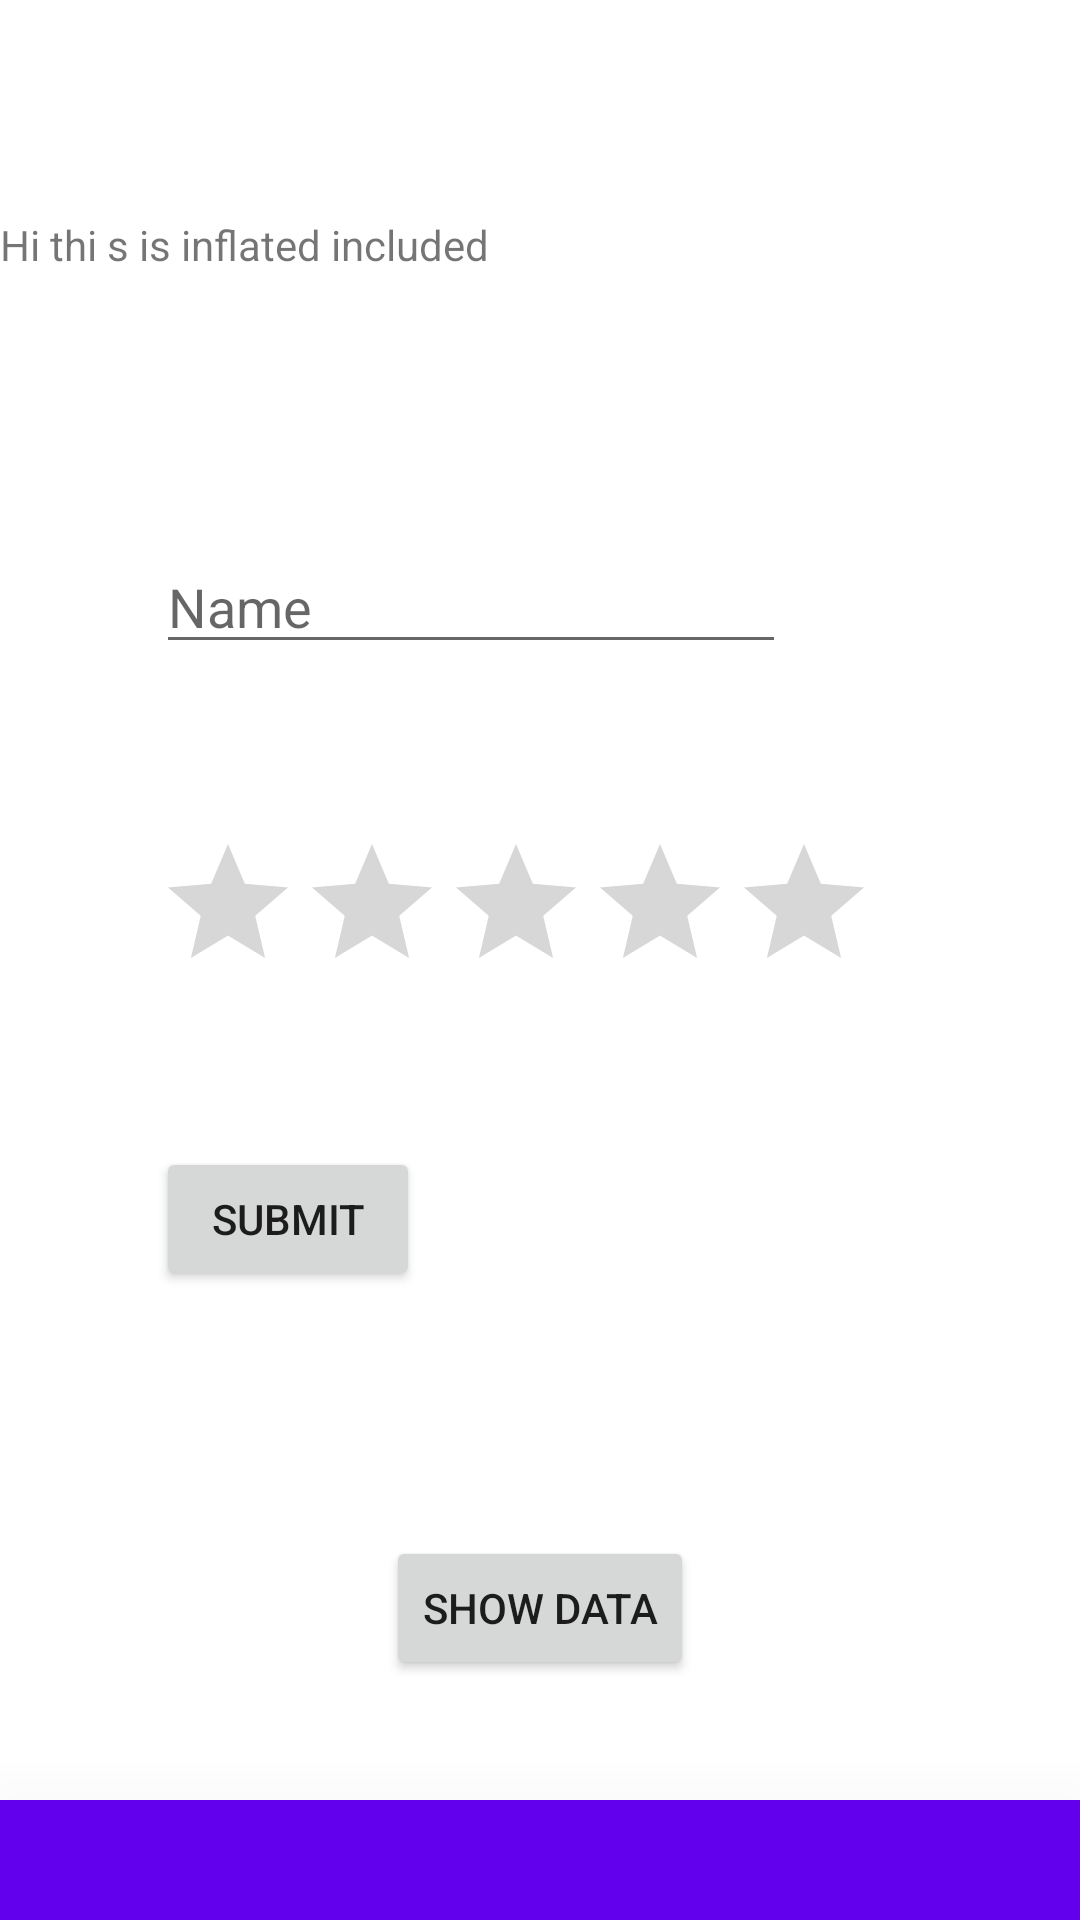

This screen was rendered from an Android layout file. Write that file and the resources it references.
<!-- AndroidManifest.xml: application theme Theme.Time -->
<!-- res/layout/activity_main.xml -->
<?xml version="1.0" encoding="utf-8"?>

<androidx.constraintlayout.widget.ConstraintLayout xmlns:android="http://schemas.android.com/apk/res/android"
    xmlns:app="http://schemas.android.com/apk/res-auto"
    xmlns:tools="http://schemas.android.com/tools"
    android:layout_width="match_parent"
    android:layout_height="match_parent"
    android:id="@+id/mainLayout"
    tools:context=".MainActivity">

    <include
        android:id="@+id/include"
        layout="@layout/head"
        android:layout_width="match_parent"
        android:layout_height="20dp"
        android:layout_marginTop="72dp"
        android:paddingTop="100dp"
        app:layout_constraintTop_toTopOf="parent"
        tools:layout_editor_absoluteX="16dp" />

    <EditText
        android:id="@+id/name"
        android:layout_width="wrap_content"
        android:layout_height="wrap_content"
        android:layout_marginStart="52dp"
        android:layout_marginTop="180dp"
        android:ems="10"
        android:inputType="textPersonName"
      android:hint="Name"
        app:layout_constraintStart_toStartOf="parent"
        app:layout_constraintTop_toTopOf="parent" />

    <RatingBar
        android:id="@+id/ratingBar"
        android:layout_width="wrap_content"
        android:layout_height="wrap_content"
        android:layout_marginStart="52dp"
        android:layout_marginTop="56dp"
        app:layout_constraintStart_toStartOf="parent"
        app:layout_constraintTop_toBottomOf="@+id/name" />

    <Button
        android:id="@+id/submit"
        android:layout_width="wrap_content"
        android:layout_height="wrap_content"
        android:layout_marginStart="52dp"
        android:layout_marginTop="48dp"
        android:text="Submit"
        android:onClick="submit"
        app:layout_constraintStart_toStartOf="parent"
        app:layout_constraintTop_toBottomOf="@+id/ratingBar" />

    <Button
        android:id="@+id/openintent"
        android:layout_width="wrap_content"
        android:layout_height="wrap_content"
        android:layout_marginBottom="80dp"
        android:text="Show data"
        android:onClick="showdata"
        app:layout_constraintBottom_toBottomOf="parent"
        app:layout_constraintEnd_toEndOf="parent"
        app:layout_constraintStart_toStartOf="parent" />

    <androidx.appcompat.widget.Toolbar
        android:id="@+id/toolbar"
        android:layout_width="match_parent"
        android:layout_height="40dp"
        android:background="?attr/colorPrimary"
        android:minHeight="?attr/actionBarSize"
        android:theme="?attr/actionBarTheme"
        app:layout_constraintBottom_toBottomOf="parent"
        app:layout_constraintTop_toBottomOf="@+id/openintent"
        app:layout_constraintVertical_bias="1.0"
        android:elevation="40dp"
        tools:layout_editor_absoluteX="0dp" />


</androidx.constraintlayout.widget.ConstraintLayout>
<!-- res/layout/head.xml (included above) -->
<?xml version="1.0" encoding="utf-8"?>

<RelativeLayout
    xmlns:android="http://schemas.android.com/apk/res/android"
    xmlns:app="http://schemas.android.com/apk/res-auto"
    android:layout_width="match_parent"
    android:layout_height="wrap_content"
    >
    <TextView
        android:id="@+id/textView2"
        android:layout_width="wrap_content"
        android:layout_height="wrap_content"
        android:text="Hi thi s is inflated included"
        app:layout_constraintEnd_toEndOf="parent"
        app:layout_constraintStart_toStartOf="parent"
        app:layout_constraintTop_toTopOf="parent" />

</RelativeLayout>
<!-- resources referenced by this layout -->
<resources>
  <style name="Theme.Time" parent="Theme.MaterialComponents.DayNight.NoActionBar">
          
          <item name="colorPrimary">@color/purple_500</item>
          <item name="colorPrimaryVariant">@color/purple_700</item>
          <item name="colorOnPrimary">@color/white</item>
          
          <item name="colorSecondary">@color/teal_200</item>
          <item name="colorSecondaryVariant">@color/teal_700</item>
          <item name="colorOnSecondary">@color/black</item>
          
          <item name="android:statusBarColor" tools:targetApi="l">?attr/colorPrimaryVariant</item>
          
      </style>
  <!-- not gathered from this repository: default colours our renderer supplied (Android Studio template values) -->
  <color name="purple_500">#FF6200EE</color>
  <color name="purple_700">#FF3700B3</color>
  <color name="teal_200">#FF03DAC5</color>
  <color name="teal_700">#FF018786</color>
  <color name="black">#FF000000</color>
  <color name="white">#FFFFFFFF</color>
</resources>
